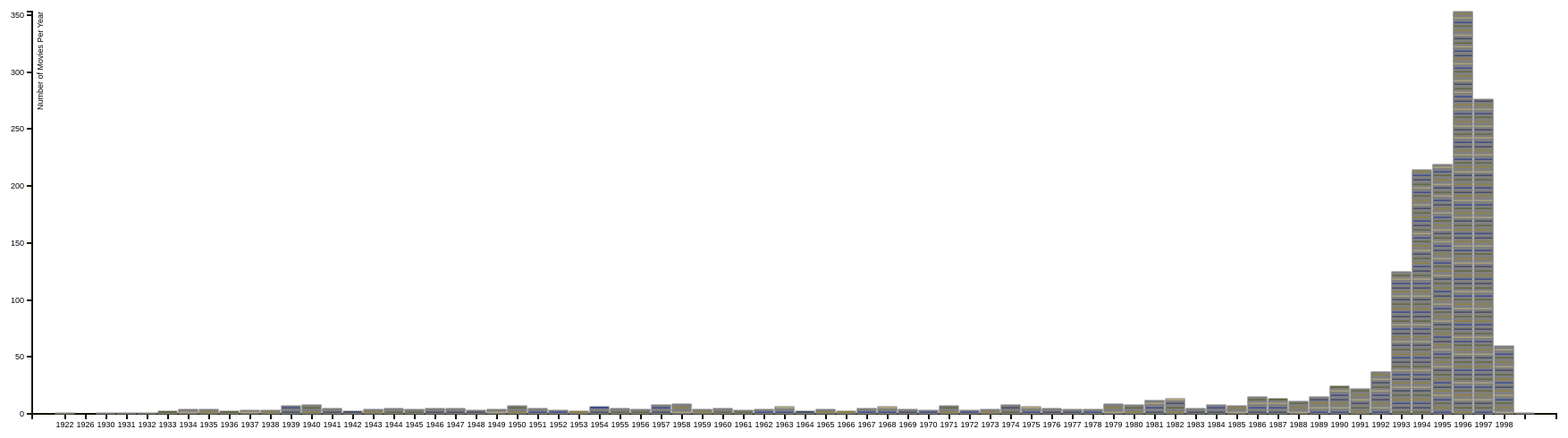
D3 v3 page, settled after 480 driven frames (8 s of simulated time); the page loaded 1 data file(s).


      var margin = {top: 20, right: 55, bottom: 30, left: 40},
          width  = 1800 - margin.left - margin.right,
          height = 500  - margin.top  - margin.bottom;

      var x = d3.scale.ordinal()
          .rangeRoundBands([0, width], .1);

      var y = d3.scale.linear()
          .rangeRound([height, 0]);

      var xAxis = d3.svg.axis()
          .scale(x)
          .orient("bottom");

      var yAxis = d3.svg.axis()
          .scale(y)
          .orient("left");

      var color = d3.scale.ordinal()
          .range(["#001c9c","#101b4d","#475003","#9c8305","#d3c47c"]);

      var svg = d3.select("body").append("svg")
          .attr("width",  width  + margin.left + margin.right)
          .attr("height", height + margin.top  + margin.bottom)
        .append("g")
          .attr("transform", "translate(" + margin.left + "," + margin.top + ")");

      d3.csv("data/final.csv", function (error, data) {

        var labelVar = 'year';
        var varNames = d3.keys(data[0]).filter(function (key) { return key !== labelVar;});
        color.domain(varNames);

        data.forEach(function (d) {
          var y0 = 0;
          d.mapping = varNames.map(function (name) { 
            return {
              name: name,
              label: d[labelVar],
              y0: y0,
              y1: y0 += +d[name]
            };
          });
          d.total = d.mapping[d.mapping.length - 1].y1;
        });

        x.domain(data.map(function (d) { return d.year; }));
        y.domain([0, d3.max(data, function (d) { return d.total; })]);

        svg.append("g")
            .attr("class", "x axis")
            .attr("transform", "translate(0," + height + ")")
            .call(xAxis);

        svg.append("g")
            .attr("class", "y axis")
            .call(yAxis)
          .append("text")
            .attr("transform", "rotate(-90)")
            .attr("y", 6)
            .attr("dy", ".71em")
            .style("text-anchor", "end")
            .text("Number of Movies Per Year");

        var selection = svg.selectAll(".series")
            .data(data)
          .enter().append("g")
            .attr("class", "series")
            .attr("transform", function (d) { return "translate(" + x(d.year) + ",0)"; });

        selection.selectAll("rect")
          .data(function (d) { return d.mapping; })
        .enter().append("rect")
          .attr("width", x.rangeBand())
          .attr("y", function (d) { return y(d.y1); })
          .attr("height", function (d) { return y(d.y0) - y(d.y1); })
          .style("fill", function (d) { return color(d.name); })
          .style("stroke", "grey")
          .on("mouseover", function (d) { showPopover.call(this, d); })
          .on("mouseout",  function (d) { removePopovers(); })

        /*var legend = svg.selectAll(".legend")
            .data(varNames.slice().reverse())
          .enter().append("g")
            .attr("class", "legend")
            .attr("transform", function (d, i) { return "translate(55," + i * 20 + ")"; });

        legend.append("rect")
            .attr("x", width - 10)
            .attr("width", 10)
            .attr("height", 10)
            .style("fill", color)
            .style("stroke", "grey");

        legend.append("text")
            .attr("x", width - 12)
            .attr("y", 6)
            .attr("dy", ".35em")
            .style("text-anchor", "end")
            .text(function (d) { return d; }); */

        function removePopovers () {
          $('.popover').each(function() {
            $(this).remove();
          }); 
        }

        function showPopover (d) {
          $(this).popover({
            title: d.name,
            placement: 'auto top',
            container: 'body',
            trigger: 'manual',
            html : true,
            content: function() { 
              return "Year: " + d.label; }
          });
          $(this).popover('show')
        }
      });
    

### data: data/final.csv
year, Nosferatu (Nosferatu, eine Symphonie des…, Scarlet Letter, The, Blue Angel, The (Blaue Engel, Der), M, Farewell to Arms, A, Duck Soup, Liebelei, Thin Man, The, It Happened One Night, Gay Divorcee, The, Of Human Bondage, 39 Steps, The, Bride of Frankenstein, Top Hat, Here Comes Cookie, My Man Godfrey, Little Lord Fauntleroy, Snow White and the Seven Dwarfs, Lost Horizon, Shall We Dance?, Damsel in Distress, A, Adventures of Robin Hood, The, Bringing Up Baby
1922, 1, 0, 0, 0, 0, 0, 0, 0, 0, 0, 0, 0, 0, 0, 0, 0, 0, 0, 0, 0, 0, 0, 0
1926, 0, 1, 0, 0, 0, 0, 0, 0, 0, 0, 0, 0, 0, 0, 0, 0, 0, 0, 0, 0, 0, 0, 0
1930, 0, 0, 1, 0, 0, 0, 0, 0, 0, 0, 0, 0, 0, 0, 0, 0, 0, 0, 0, 0, 0, 0, 0
1931, 0, 0, 0, 1, 0, 0, 0, 0, 0, 0, 0, 0, 0, 0, 0, 0, 0, 0, 0, 0, 0, 0, 0
1932, 0, 0, 0, 0, 1, 0, 0, 0, 0, 0, 0, 0, 0, 0, 0, 0, 0, 0, 0, 0, 0, 0, 0
1933, 0, 0, 0, 0, 0, 1, 1, 0, 0, 0, 0, 0, 0, 0, 0, 0, 0, 0, 0, 0, 0, 0, 0
1934, 0, 0, 0, 0, 0, 0, 0, 1, 1, 1, 1, 0, 0, 0, 0, 0, 0, 0, 0, 0, 0, 0, 0
1935, 0, 0, 0, 0, 0, 0, 0, 0, 0, 0, 0, 1, 1, 1, 1, 0, 0, 0, 0, 0, 0, 0, 0
1936, 0, 0, 0, 0, 0, 0, 0, 0, 0, 0, 0, 0, 0, 0, 0, 1, 1, 0, 0, 0, 0, 0, 0
1937, 0, 0, 0, 0, 0, 0, 0, 0, 0, 0, 0, 0, 0, 0, 0, 0, 0, 1, 1, 1, 1, 0, 0
1938, 0, 0, 0, 0, 0, 0, 0, 0, 0, 0, 0, 0, 0, 0, 0, 0, 0, 0, 0, 0, 0, 1, 1
1939, 0, 0, 0, 0, 0, 0, 0, 0, 0, 0, 0, 0, 0, 0, 0, 0, 0, 0, 0, 0, 0, 0, 0
1940, 0, 0, 0, 0, 0, 0, 0, 0, 0, 0, 0, 0, 0, 0, 0, 0, 0, 0, 0, 0, 0, 0, 0
1941, 0, 0, 0, 0, 0, 0, 0, 0, 0, 0, 0, 0, 0, 0, 0, 0, 0, 0, 0, 0, 0, 0, 0
1942, 0, 0, 0, 0, 0, 0, 0, 0, 0, 0, 0, 0, 0, 0, 0, 0, 0, 0, 0, 0, 0, 0, 0
1943, 0, 0, 0, 0, 0, 0, 0, 0, 0, 0, 0, 0, 0, 0, 0, 0, 0, 0, 0, 0, 0, 0, 0
1944, 0, 0, 0, 0, 0, 0, 0, 0, 0, 0, 0, 0, 0, 0, 0, 0, 0, 0, 0, 0, 0, 0, 0
1945, 0, 0, 0, 0, 0, 0, 0, 0, 0, 0, 0, 0, 0, 0, 0, 0, 0, 0, 0, 0, 0, 0, 0
1946, 0, 0, 0, 0, 0, 0, 0, 0, 0, 0, 0, 0, 0, 0, 0, 0, 0, 0, 0, 0, 0, 0, 0
1947, 0, 0, 0, 0, 0, 0, 0, 0, 0, 0, 0, 0, 0, 0, 0, 0, 0, 0, 0, 0, 0, 0, 0
1948, 0, 0, 0, 0, 0, 0, 0, 0, 0, 0, 0, 0, 0, 0, 0, 0, 0, 0, 0, 0, 0, 0, 0
1949, 0, 0, 0, 0, 0, 0, 0, 0, 0, 0, 0, 0, 0, 0, 0, 0, 0, 0, 0, 0, 0, 0, 0
1950, 0, 0, 0, 0, 0, 0, 0, 0, 0, 0, 0, 0, 0, 0, 0, 0, 0, 0, 0, 0, 0, 0, 0
1951, 0, 0, 0, 0, 0, 0, 0, 0, 0, 0, 0, 0, 0, 0, 0, 0, 0, 0, 0, 0, 0, 0, 0
1952, 0, 0, 0, 0, 0, 0, 0, 0, 0, 0, 0, 0, 0, 0, 0, 0, 0, 0, 0, 0, 0, 0, 0
1953, 0, 0, 0, 0, 0, 0, 0, 0, 0, 0, 0, 0, 0, 0, 0, 0, 0, 0, 0, 0, 0, 0, 0
1954, 0, 0, 0, 0, 0, 0, 0, 0, 0, 0, 0, 0, 0, 0, 0, 0, 0, 0, 0, 0, 0, 0, 0
1955, 0, 0, 0, 0, 0, 0, 0, 0, 0, 0, 0, 0, 0, 0, 0, 0, 0, 0, 0, 0, 0, 0, 0
1956, 0, 0, 0, 0, 0, 0, 0, 0, 0, 0, 0, 0, 0, 0, 0, 0, 0, 0, 0, 0, 0, 0, 0
1957, 0, 0, 0, 0, 0, 0, 0, 0, 0, 0, 0, 0, 0, 0, 0, 0, 0, 0, 0, 0, 0, 0, 0
1958, 0, 0, 0, 0, 0, 0, 0, 0, 0, 0, 0, 0, 0, 0, 0, 0, 0, 0, 0, 0, 0, 0, 0
1959, 0, 0, 0, 0, 0, 0, 0, 0, 0, 0, 0, 0, 0, 0, 0, 0, 0, 0, 0, 0, 0, 0, 0
1960, 0, 0, 0, 0, 0, 0, 0, 0, 0, 0, 0, 0, 0, 0, 0, 0, 0, 0, 0, 0, 0, 0, 0
1961, 0, 0, 0, 0, 0, 0, 0, 0, 0, 0, 0, 0, 0, 0, 0, 0, 0, 0, 0, 0, 0, 0, 0
1962, 0, 0, 0, 0, 0, 0, 0, 0, 0, 0, 0, 0, 0, 0, 0, 0, 0, 0, 0, 0, 0, 0, 0
1963, 0, 0, 0, 0, 0, 0, 0, 0, 0, 0, 0, 0, 0, 0, 0, 0, 0, 0, 0, 0, 0, 0, 0
1964, 0, 0, 0, 0, 0, 0, 0, 0, 0, 0, 0, 0, 0, 0, 0, 0, 0, 0, 0, 0, 0, 0, 0
1965, 0, 0, 0, 0, 0, 0, 0, 0, 0, 0, 0, 0, 0, 0, 0, 0, 0, 0, 0, 0, 0, 0, 0
1966, 0, 0, 0, 0, 0, 0, 0, 0, 0, 0, 0, 0, 0, 0, 0, 0, 0, 0, 0, 0, 0, 0, 0
1967, 0, 0, 0, 0, 0, 0, 0, 0, 0, 0, 0, 0, 0, 0, 0, 0, 0, 0, 0, 0, 0, 0, 0
1968, 0, 0, 0, 0, 0, 0, 0, 0, 0, 0, 0, 0, 0, 0, 0, 0, 0, 0, 0, 0, 0, 0, 0
1969, 0, 0, 0, 0, 0, 0, 0, 0, 0, 0, 0, 0, 0, 0, 0, 0, 0, 0, 0, 0, 0, 0, 0
1970, 0, 0, 0, 0, 0, 0, 0, 0, 0, 0, 0, 0, 0, 0, 0, 0, 0, 0, 0, 0, 0, 0, 0
1971, 0, 0, 0, 0, 0, 0, 0, 0, 0, 0, 0, 0, 0, 0, 0, 0, 0, 0, 0, 0, 0, 0, 0
1972, 0, 0, 0, 0, 0, 0, 0, 0, 0, 0, 0, 0, 0, 0, 0, 0, 0, 0, 0, 0, 0, 0, 0
1973, 0, 0, 0, 0, 0, 0, 0, 0, 0, 0, 0, 0, 0, 0, 0, 0, 0, 0, 0, 0, 0, 0, 0
1974, 0, 0, 0, 0, 0, 0, 0, 0, 0, 0, 0, 0, 0, 0, 0, 0, 0, 0, 0, 0, 0, 0, 0
1975, 0, 0, 0, 0, 0, 0, 0, 0, 0, 0, 0, 0, 0, 0, 0, 0, 0, 0, 0, 0, 0, 0, 0
1976, 0, 0, 0, 0, 0, 0, 0, 0, 0, 0, 0, 0, 0, 0, 0, 0, 0, 0, 0, 0, 0, 0, 0
1977, 0, 0, 0, 0, 0, 0, 0, 0, 0, 0, 0, 0, 0, 0, 0, 0, 0, 0, 0, 0, 0, 0, 0
1978, 0, 0, 0, 0, 0, 0, 0, 0, 0, 0, 0, 0, 0, 0, 0, 0, 0, 0, 0, 0, 0, 0, 0
1979, 0, 0, 0, 0, 0, 0, 0, 0, 0, 0, 0, 0, 0, 0, 0, 0, 0, 0, 0, 0, 0, 0, 0
1980, 0, 0, 0, 0, 0, 0, 0, 0, 0, 0, 0, 0, 0, 0, 0, 0, 0, 0, 0, 0, 0, 0, 0
1981, 0, 0, 0, 0, 0, 0, 0, 0, 0, 0, 0, 0, 0, 0, 0, 0, 0, 0, 0, 0, 0, 0, 0
1982, 0, 0, 0, 0, 0, 0, 0, 0, 0, 0, 0, 0, 0, 0, 0, 0, 0, 0, 0, 0, 0, 0, 0
1983, 0, 0, 0, 0, 0, 0, 0, 0, 0, 0, 0, 0, 0, 0, 0, 0, 0, 0, 0, 0, 0, 0, 0
1984, 0, 0, 0, 0, 0, 0, 0, 0, 0, 0, 0, 0, 0, 0, 0, 0, 0, 0, 0, 0, 0, 0, 0
1985, 0, 0, 0, 0, 0, 0, 0, 0, 0, 0, 0, 0, 0, 0, 0, 0, 0, 0, 0, 0, 0, 0, 0
1986, 0, 0, 0, 0, 0, 0, 0, 0, 0, 0, 0, 0, 0, 0, 0, 0, 0, 0, 0, 0, 0, 0, 0
1987, 0, 0, 0, 0, 0, 0, 0, 0, 0, 0, 0, 0, 0, 0, 0, 0, 0, 0, 0, 0, 0, 0, 0
... 12 more rows